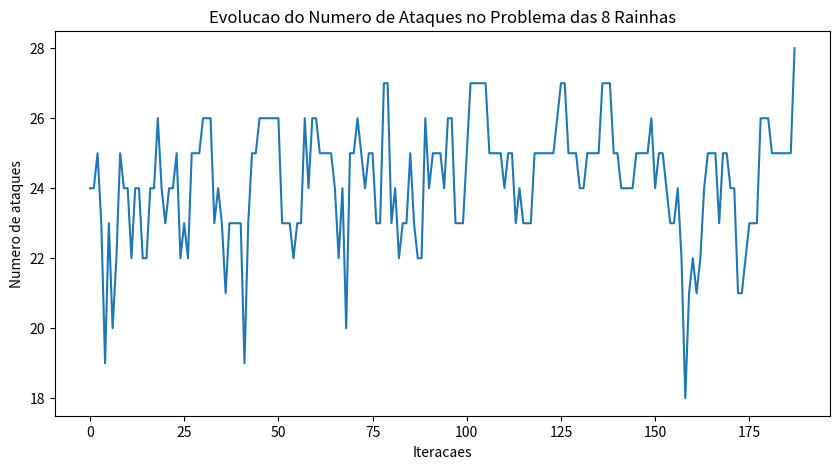

This chart was generated by the following Python code:
# – Trabalho AV1 - Busca/Otimizacao Meta-heurística -


import numpy as np
import matplotlib.pyplot as plt

# Funcao para calcular o numero de ataques entre rainhas
def calcular_ataques(estado):
    ataques = 0
    n = len(estado)
    for i in range(n):
        for j in range(i+1, n):
            # Rainhas na mesma linha ou em diagonais se atacam
            if estado[i] == estado[j] or abs(estado[i] - estado[j]) == j - i:
                ataques += 1
    return ataques

# Funcao objetivo f(x) = 28 - h(x)
def funcao_objetivo(estado):
    h = calcular_ataques(estado)
    return 28 - h

# Funcao de decaimento de temperatura
def decaimento_temperatura(temperatura_inicial, iteracao, k):
    return temperatura_inicial / (1 + k * iteracao)

# Funcao para perturbar a solucao
def perturbar_solucao(estado):
    n = len(estado)
    i, j = np.random.choice(n, 2, replace=False)
    estado[i], estado[j] = estado[j], estado[i]
    return estado

# Algoritmo de Tempera Simulada
def temperatura_simulada(temperatura_inicial, k, max_iteracoes):
    estado_atual = np.arange(8)
    np.random.shuffle(estado_atual)
    custo_atual = funcao_objetivo(estado_atual)
    melhor_estado = estado_atual.copy()
    melhor_custo = custo_atual
    
    custos = []  # Para plotar o grafico

    for iteracao in range(max_iteracoes):
        temperatura = decaimento_temperatura(temperatura_inicial, iteracao, k)
        novo_estado = perturbar_solucao(estado_atual.copy())
        custo_novo_estado = funcao_objetivo(novo_estado)
        delta_e = custo_novo_estado - custo_atual

        if delta_e > 0 or np.random.uniform() < np.exp(delta_e / temperatura):
            estado_atual = novo_estado
            custo_atual = custo_novo_estado
            if custo_novo_estado > melhor_custo:
                melhor_estado = novo_estado
                melhor_custo = custo_novo_estado
        
        custos.append(custo_atual)

        if melhor_custo == 28:  # Encontrou solucao sem ataques
            break

    return melhor_estado, melhor_custo, iteracao, custos

# Parametros da problematica
temperatura_inicial = 30
k = 0.1
max_iteracoes = 50000
solucoes_encontradas = set()
solucoes_desejadas = 92

# Executa o algoritmo enquanto nao encontrar todas as 92 solucaes unicas
while len(solucoes_encontradas) < solucoes_desejadas:
    estado, custo, iteracao, custos = temperatura_simulada(temperatura_inicial, k, max_iteracoes)
    solucoes_encontradas.add(tuple(estado))

# Avaliacao do custo computacional
iteracoes_totais = len(solucoes_encontradas) * max_iteracoes

# Plot do grafico de numero de ataques por iteracao
plt.figure(figsize=(10, 5))
plt.plot(custos)
plt.title('Evolucao do Numero de Ataques no Problema das 8 Rainhas')
plt.xlabel('Iteracaes')
plt.ylabel('Numero de ataques')
plt.show()

# Impressao do resultado
print(f"Solucaes unicas encontradas: {len(solucoes_encontradas)} / {solucoes_desejadas}")
print(f"Iteracaes totais realizadas: {iteracoes_totais}")




